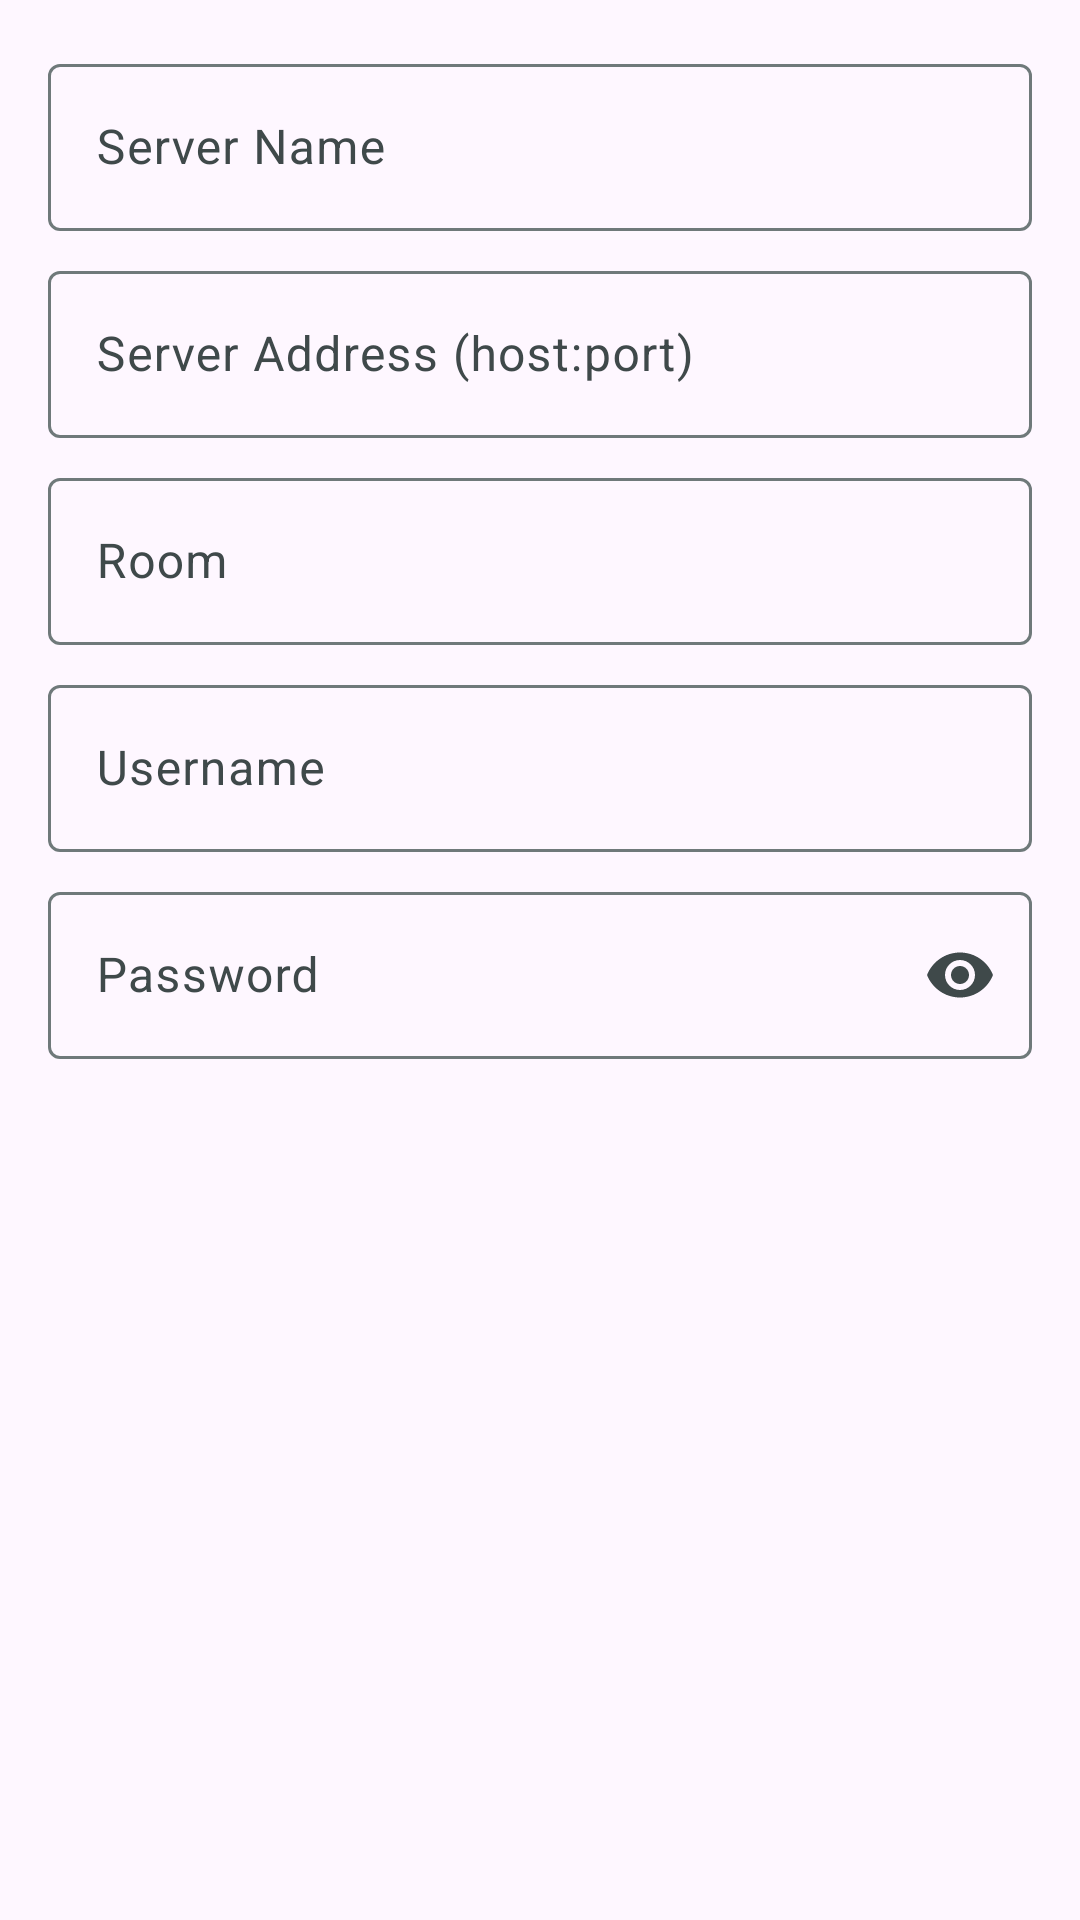

Produce the Android XML layout that renders to this screen, including the resource entries it uses.
<!-- AndroidManifest.xml: application theme Theme.FriendNet -->
<!-- res/layout/dialog_add_server.xml -->
<?xml version="1.0" encoding="utf-8"?>
<ScrollView xmlns:android="http://schemas.android.com/apk/res/android"
    xmlns:app="http://schemas.android.com/apk/res-auto"
    android:layout_width="match_parent"
    android:layout_height="wrap_content">

    <LinearLayout
        android:layout_width="match_parent"
        android:layout_height="wrap_content"
        android:orientation="vertical"
        android:padding="16dp">

        <com.google.android.material.textfield.TextInputLayout
            android:layout_width="match_parent"
            android:layout_height="wrap_content"
            android:hint="@string/server_name">
            <com.google.android.material.textfield.TextInputEditText
                android:id="@+id/edit_name"
                android:layout_width="match_parent"
                android:layout_height="wrap_content"
                android:inputType="text" />
        </com.google.android.material.textfield.TextInputLayout>

        <com.google.android.material.textfield.TextInputLayout
            android:layout_width="match_parent"
            android:layout_height="wrap_content"
            android:layout_marginTop="8dp"
            android:hint="@string/server_address">
            <com.google.android.material.textfield.TextInputEditText
                android:id="@+id/edit_address"
                android:layout_width="match_parent"
                android:layout_height="wrap_content"
                android:inputType="textUri" />
        </com.google.android.material.textfield.TextInputLayout>

        <com.google.android.material.textfield.TextInputLayout
            android:layout_width="match_parent"
            android:layout_height="wrap_content"
            android:layout_marginTop="8dp"
            android:hint="@string/room">
            <com.google.android.material.textfield.TextInputEditText
                android:id="@+id/edit_room"
                android:layout_width="match_parent"
                android:layout_height="wrap_content"
                android:inputType="text" />
        </com.google.android.material.textfield.TextInputLayout>

        <com.google.android.material.textfield.TextInputLayout
            android:layout_width="match_parent"
            android:layout_height="wrap_content"
            android:layout_marginTop="8dp"
            android:hint="@string/username">
            <com.google.android.material.textfield.TextInputEditText
                android:id="@+id/edit_username"
                android:layout_width="match_parent"
                android:layout_height="wrap_content"
                android:inputType="text" />
        </com.google.android.material.textfield.TextInputLayout>

        <com.google.android.material.textfield.TextInputLayout
            android:layout_width="match_parent"
            android:layout_height="wrap_content"
            android:layout_marginTop="8dp"
            android:hint="@string/password"
            app:endIconMode="password_toggle">
            <com.google.android.material.textfield.TextInputEditText
                android:id="@+id/edit_password"
                android:layout_width="match_parent"
                android:layout_height="wrap_content"
                android:inputType="textPassword" />
        </com.google.android.material.textfield.TextInputLayout>

    </LinearLayout>
</ScrollView>
<!-- resources referenced by this layout -->
<resources>
  <string name="password">Password</string>
  <string name="room">Room</string>
  <string name="server_address">Server Address (host:port)</string>
  <string name="server_name">Server Name</string>
  <string name="username">Username</string>
  <style name="Theme.FriendNet" parent="Base.Theme.FriendNet" />
  <style name="Base.Theme.FriendNet" parent="Theme.Material3.DayNight.NoActionBar">
          <item name="colorPrimary">@color/primary</item>
          <item name="colorOnPrimary">@color/on_primary</item>
          <item name="colorPrimaryContainer">@color/primary_container</item>
          <item name="colorOnPrimaryContainer">@color/on_primary_container</item>
          <item name="colorSecondary">@color/secondary</item>
          <item name="colorOnSecondary">@color/on_secondary</item>
          <item name="colorSecondaryContainer">@color/secondary_container</item>
          <item name="colorOnSecondaryContainer">@color/on_secondary_container</item>
          <item name="colorSurfaceVariant">@color/surface_variant</item>
          <item name="colorOnSurfaceVariant">@color/on_surface_variant</item>
          <item name="colorOutline">@color/outline</item>
          <item name="android:statusBarColor">?attr/colorPrimary</item>
          <item name="android:windowLightStatusBar">false</item>
      </style>
  <color name="primary">#00696E</color>
  <color name="on_primary">#FFFFFF</color>
  <color name="primary_container">#9CF1F6</color>
  <color name="on_primary_container">#002022</color>
  <color name="secondary">#4A6365</color>
  <color name="on_secondary">#FFFFFF</color>
  <color name="secondary_container">#CCE8EA</color>
  <color name="on_secondary_container">#051F21</color>
  <color name="surface_variant">#DAE5E6</color>
  <color name="on_surface_variant">#3F494A</color>
  <color name="outline">#6F797A</color>
</resources>
